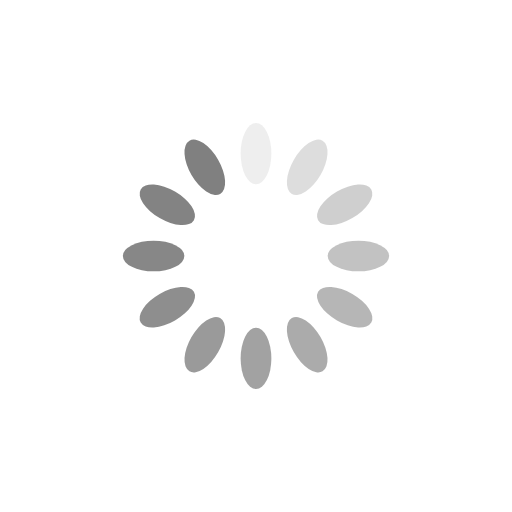
t = 0.00 s
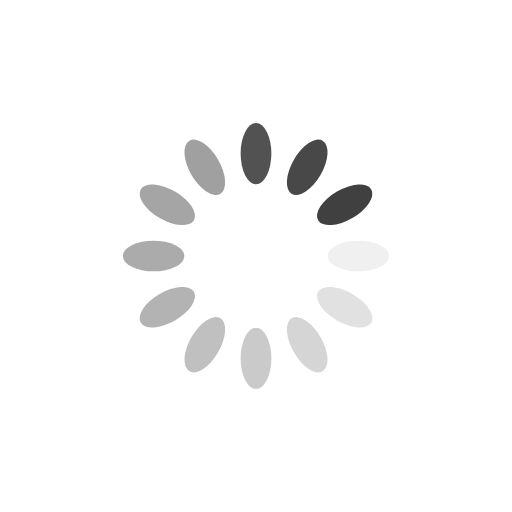
t = 0.25 s
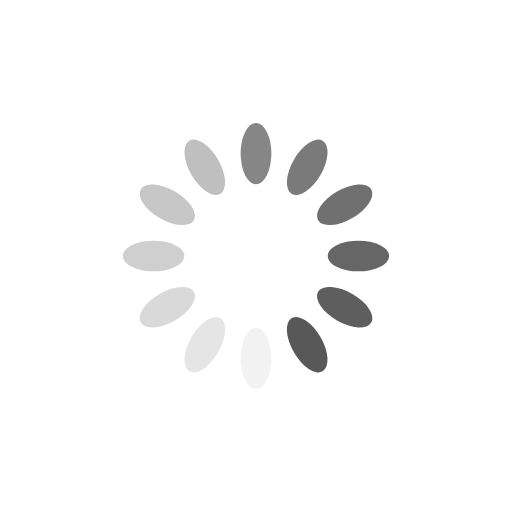
t = 0.50 s
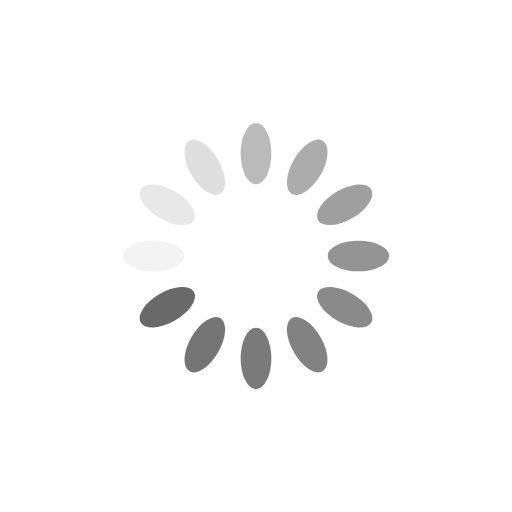
t = 0.75 s

The animated SVG that drew these frames (rendered in a browser with its animation timeline set to each time). Animation: 12 SMIL elements (animate=12); one cycle of 1.00 s, repeats indefinitely.

<?xml version="1.0" encoding="utf-8"?>
<svg xmlns="http://www.w3.org/2000/svg" xmlns:xlink="http://www.w3.org/1999/xlink" style="margin: auto; background: rgb(255, 255, 255); display: block; shape-rendering: auto;" width="200px" height="200px" viewBox="0 0 100 100" preserveAspectRatio="xMidYMid">
<g transform="rotate(0 50 50)">
  <rect x="47" y="24" rx="3" ry="6" width="6" height="12" fill="#303030">
    <animate attributeName="opacity" values="1;0" keyTimes="0;1" dur="1s" begin="-0.9166666666666666s" repeatCount="indefinite"></animate>
  </rect>
</g><g transform="rotate(30 50 50)">
  <rect x="47" y="24" rx="3" ry="6" width="6" height="12" fill="#383838">
    <animate attributeName="opacity" values="1;0" keyTimes="0;1" dur="1s" begin="-0.8333333333333334s" repeatCount="indefinite"></animate>
  </rect>
</g><g transform="rotate(60 50 50)">
  <rect x="47" y="24" rx="3" ry="6" width="6" height="12" fill="#404040">
    <animate attributeName="opacity" values="1;0" keyTimes="0;1" dur="1s" begin="-0.75s" repeatCount="indefinite"></animate>
  </rect>
</g><g transform="rotate(90 50 50)">
  <rect x="47" y="24" rx="3" ry="6" width="6" height="12" fill="#484848">
    <animate attributeName="opacity" values="1;0" keyTimes="0;1" dur="1s" begin="-0.6666666666666666s" repeatCount="indefinite"></animate>
  </rect>
</g><g transform="rotate(120 50 50)">
  <rect x="47" y="24" rx="3" ry="6" width="6" height="12" fill="#505050">
    <animate attributeName="opacity" values="1;0" keyTimes="0;1" dur="1s" begin="-0.5833333333333334s" repeatCount="indefinite"></animate>
  </rect>
</g><g transform="rotate(150 50 50)">
  <rect x="47" y="24" rx="3" ry="6" width="6" height="12" fill="#585858">
    <animate attributeName="opacity" values="1;0" keyTimes="0;1" dur="1s" begin="-0.5s" repeatCount="indefinite"></animate>
  </rect>
</g><g transform="rotate(180 50 50)">
  <rect x="47" y="24" rx="3" ry="6" width="6" height="12" fill="#606060">
    <animate attributeName="opacity" values="1;0" keyTimes="0;1" dur="1s" begin="-0.4166666666666667s" repeatCount="indefinite"></animate>
  </rect>
</g><g transform="rotate(210 50 50)">
  <rect x="47" y="24" rx="3" ry="6" width="6" height="12" fill="#686868">
    <animate attributeName="opacity" values="1;0" keyTimes="0;1" dur="1s" begin="-0.3333333333333333s" repeatCount="indefinite"></animate>
  </rect>
</g><g transform="rotate(240 50 50)">
  <rect x="47" y="24" rx="3" ry="6" width="6" height="12" fill="#696969">
    <animate attributeName="opacity" values="1;0" keyTimes="0;1" dur="1s" begin="-0.25s" repeatCount="indefinite"></animate>
  </rect>
</g><g transform="rotate(270 50 50)">
  <rect x="47" y="24" rx="3" ry="6" width="6" height="12" fill="#707070">
    <animate attributeName="opacity" values="1;0" keyTimes="0;1" dur="1s" begin="-0.16666666666666666s" repeatCount="indefinite"></animate>
  </rect>
</g><g transform="rotate(300 50 50)">
  <rect x="47" y="24" rx="3" ry="6" width="6" height="12" fill="#787878">
    <animate attributeName="opacity" values="1;0" keyTimes="0;1" dur="1s" begin="-0.08333333333333333s" repeatCount="indefinite"></animate>
  </rect>
</g><g transform="rotate(330 50 50)">
  <rect x="47" y="24" rx="3" ry="6" width="6" height="12" fill="#808080">
    <animate attributeName="opacity" values="1;0" keyTimes="0;1" dur="1s" begin="0s" repeatCount="indefinite"></animate>
  </rect>
</g>
<!-- [ldio] generated by https://loading.io/ --></svg>
